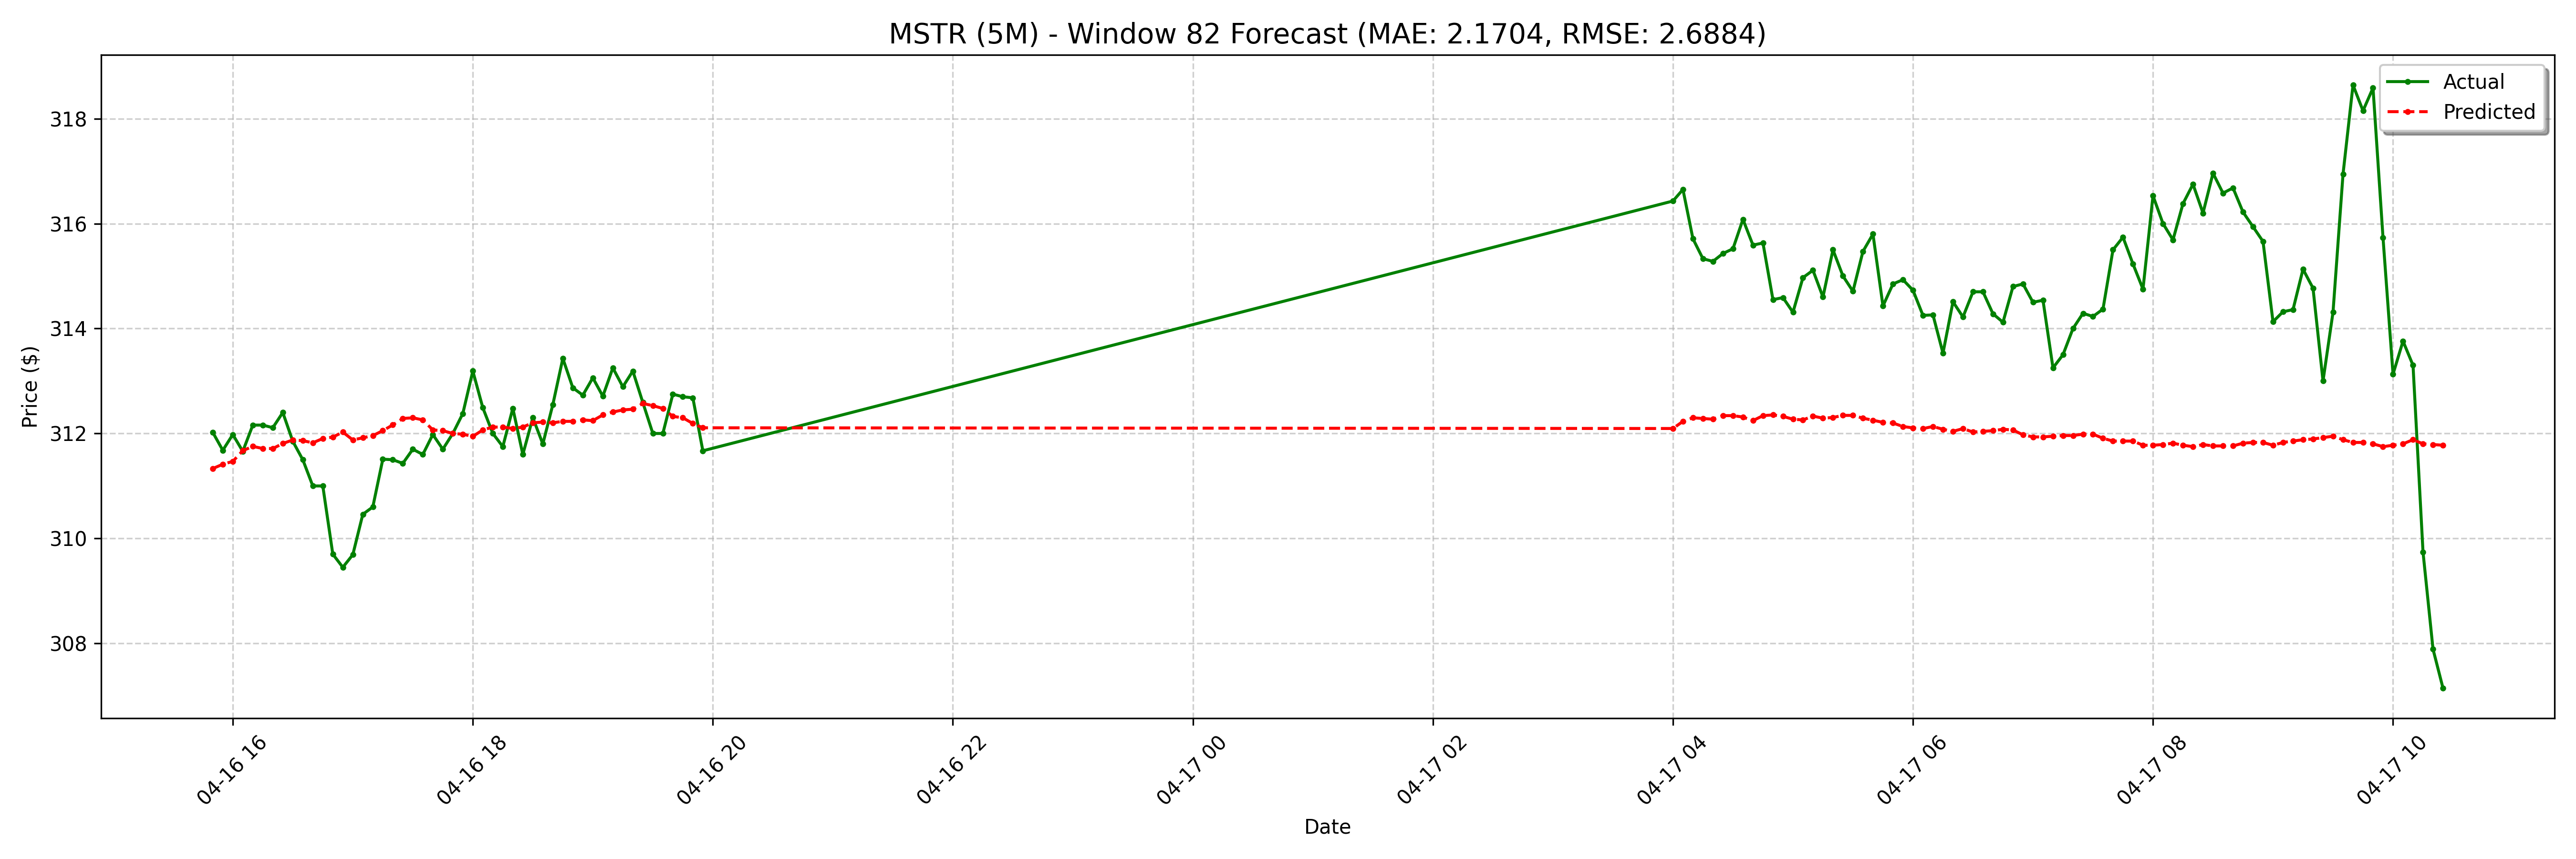

The file beside this chart, header and first rows:
date, actual, forecast
2025-04-16 15:50:00-04:00, 312, 311.3
2025-04-16 15:55:00-04:00, 311.7, 311.4
2025-04-16 16:00:00-04:00, 312, 311.5
2025-04-16 16:05:00-04:00, 311.7, 311.7
2025-04-16 16:10:00-04:00, 312.2, 311.8
2025-04-16 16:15:00-04:00, 312.2, 311.7
2025-04-16 16:20:00-04:00, 312.1, 311.7
2025-04-16 16:25:00-04:00, 312.4, 311.8
2025-04-16 16:30:00-04:00, 311.9, 311.9
2025-04-16 16:35:00-04:00, 311.5, 311.9
2025-04-16 16:40:00-04:00, 311.0, 311.8
2025-04-16 16:45:00-04:00, 311.0, 311.9
2025-04-16 16:50:00-04:00, 309.7, 311.9
2025-04-16 16:55:00-04:00, 309.4, 312
2025-04-16 17:00:00-04:00, 309.7, 311.9
2025-04-16 17:05:00-04:00, 310.5, 311.9
2025-04-16 17:10:00-04:00, 310.6, 312
2025-04-16 17:15:00-04:00, 311.5, 312.1
2025-04-16 17:20:00-04:00, 311.5, 312.2
2025-04-16 17:25:00-04:00, 311.4, 312.3
2025-04-16 17:30:00-04:00, 311.7, 312.3
2025-04-16 17:35:00-04:00, 311.6, 312.3
2025-04-16 17:40:00-04:00, 312, 312.1
2025-04-16 17:45:00-04:00, 311.7, 312.1
2025-04-16 17:50:00-04:00, 312.0, 312
2025-04-16 17:55:00-04:00, 312.4, 312
2025-04-16 18:00:00-04:00, 313.2, 311.9
2025-04-16 18:05:00-04:00, 312.5, 312.1
2025-04-16 18:10:00-04:00, 312.0, 312.1
2025-04-16 18:15:00-04:00, 311.8, 312.1
2025-04-16 18:20:00-04:00, 312.5, 312.1
2025-04-16 18:25:00-04:00, 311.6, 312.1
2025-04-16 18:30:00-04:00, 312.3, 312.2
2025-04-16 18:35:00-04:00, 311.8, 312.2
2025-04-16 18:40:00-04:00, 312.6, 312.2
2025-04-16 18:45:00-04:00, 313.4, 312.2
2025-04-16 18:50:00-04:00, 312.9, 312.2
2025-04-16 18:55:00-04:00, 312.7, 312.3
2025-04-16 19:00:00-04:00, 313.1, 312.2
2025-04-16 19:05:00-04:00, 312.7, 312.4
2025-04-16 19:10:00-04:00, 313.2, 312.4
2025-04-16 19:15:00-04:00, 312.9, 312.4
2025-04-16 19:20:00-04:00, 313.2, 312.5
2025-04-16 19:25:00-04:00, 312.6, 312.6
2025-04-16 19:30:00-04:00, 312.0, 312.5
2025-04-16 19:35:00-04:00, 312.0, 312.5
2025-04-16 19:40:00-04:00, 312.8, 312.3
2025-04-16 19:45:00-04:00, 312.7, 312.3
2025-04-16 19:50:00-04:00, 312.7, 312.2
2025-04-16 19:55:00-04:00, 311.7, 312.1
2025-04-17 04:00:00-04:00, 316.4, 312.1
2025-04-17 04:05:00-04:00, 316.6, 312.2
2025-04-17 04:10:00-04:00, 315.7, 312.3
2025-04-17 04:15:00-04:00, 315.3, 312.3
2025-04-17 04:20:00-04:00, 315.3, 312.3
2025-04-17 04:25:00-04:00, 315.4, 312.3
2025-04-17 04:30:00-04:00, 315.5, 312.3
2025-04-17 04:35:00-04:00, 316.1, 312.3
2025-04-17 04:40:00-04:00, 315.6, 312.2
2025-04-17 04:45:00-04:00, 315.6, 312.3
... 68 more rows
